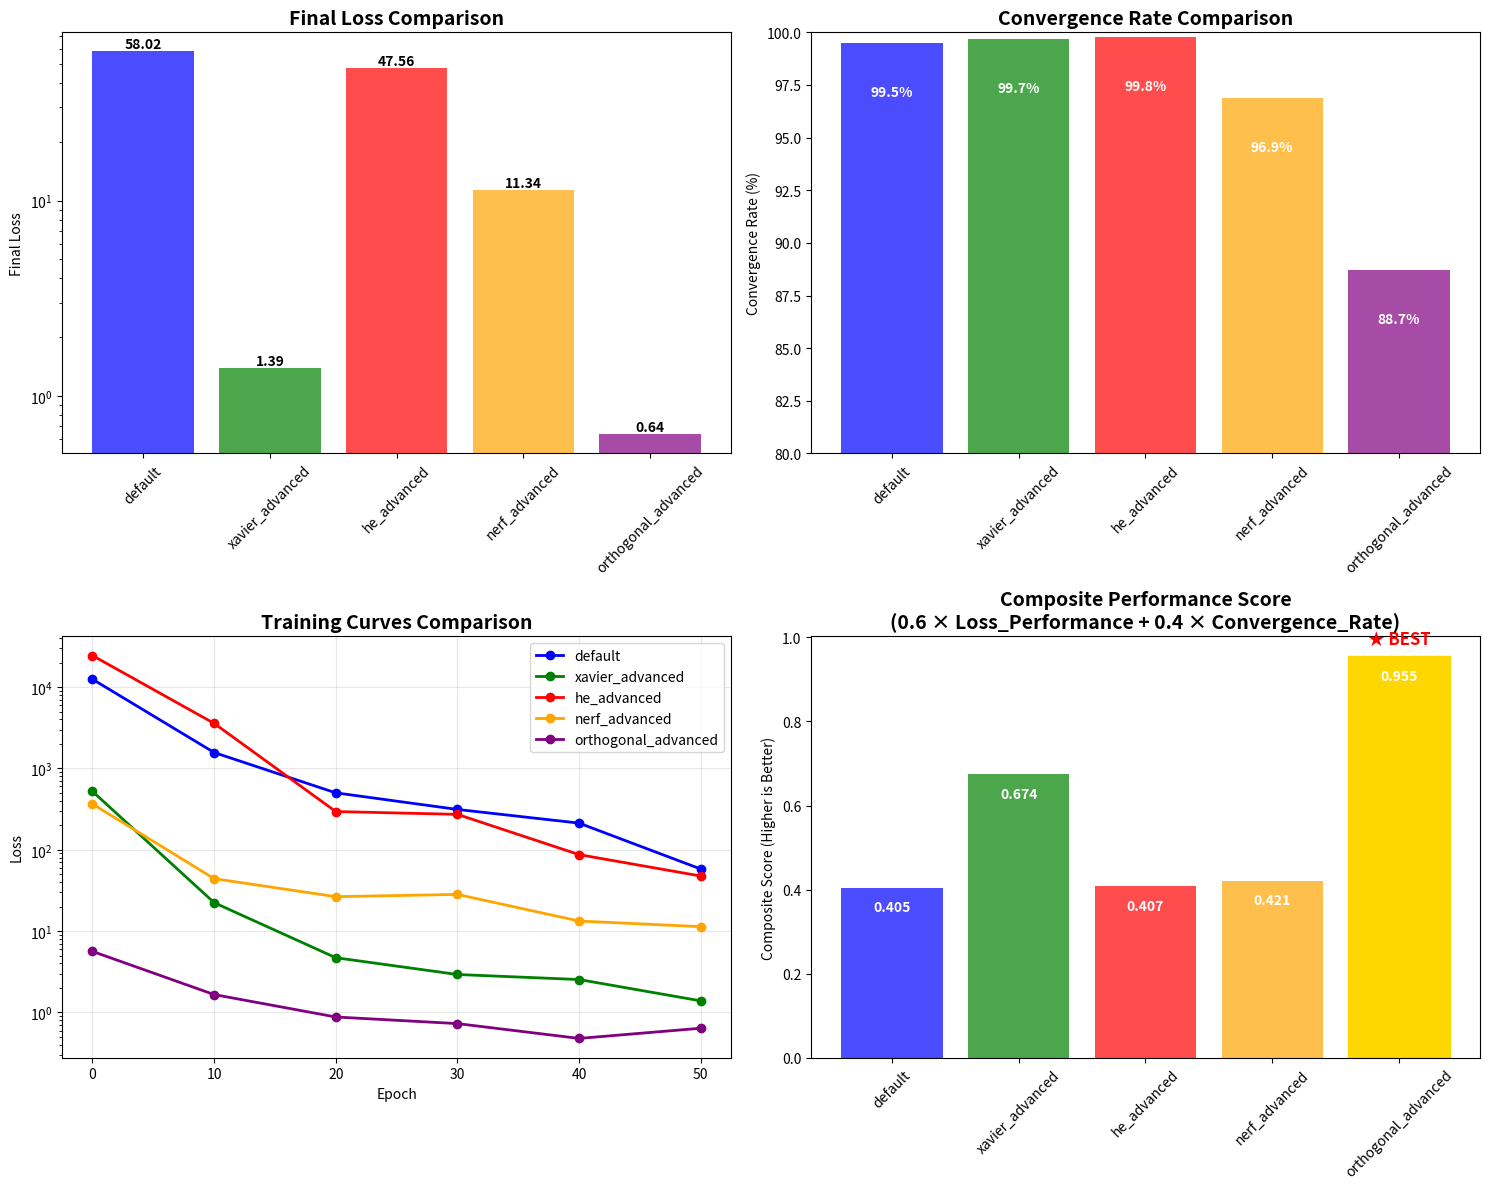

Here is the Python script that generated this plot: (Note: this script raises an exception after producing the figure.)
#!/usr/bin/env python3
# -*- coding: utf-8 -*-
"""
权重初始化方法效果可视化
"""

import matplotlib.pyplot as plt
import numpy as np

# 测试结果数据
methods = ['default', 'xavier_advanced', 'he_advanced', 'nerf_advanced', 'orthogonal_advanced']
final_losses = [58.018978, 1.388487, 47.562122, 11.344062, 0.636825]
convergence_rates = [99.5, 99.7, 99.8, 96.9, 88.7]

# 训练曲线数据（模拟）
training_curves = {
    'default': [12471.65, 1567.47, 500.65, 312.97, 212.58, 58.02],
    'xavier_advanced': [521.66, 22.38, 4.71, 2.93, 2.54, 1.39],
    'he_advanced': [24370.52, 3574.94, 294.84, 272.31, 87.17, 47.56],
    'nerf_advanced': [365.14, 44.14, 26.51, 28.24, 13.31, 11.34],
    'orthogonal_advanced': [5.63, 1.66, 0.88, 0.73, 0.48, 0.64]
}

epochs = [0, 10, 20, 30, 40, 50]

# 创建图表
fig, ((ax1, ax2), (ax3, ax4)) = plt.subplots(2, 2, figsize=(15, 12))

# 1. 最终损失比较
colors = ['blue', 'green', 'red', 'orange', 'purple']
bars1 = ax1.bar(methods, final_losses, color=colors, alpha=0.7)
ax1.set_title('Final Loss Comparison', fontsize=14, fontweight='bold')
ax1.set_ylabel('Final Loss')
ax1.set_yscale('log')  # 使用对数坐标
ax1.tick_params(axis='x', rotation=45)

# 在柱状图上标注数值
for bar, loss in zip(bars1, final_losses):
    ax1.text(bar.get_x() + bar.get_width()/2, bar.get_height(), 
             f'{loss:.2f}', ha='center', va='bottom', fontweight='bold')

# 2. 收敛率比较
bars2 = ax2.bar(methods, convergence_rates, color=colors, alpha=0.7)
ax2.set_title('Convergence Rate Comparison', fontsize=14, fontweight='bold')
ax2.set_ylabel('Convergence Rate (%)')
ax2.set_ylim(80, 100)
ax2.tick_params(axis='x', rotation=45)

# 在柱状图上标注数值
for bar, rate in zip(bars2, convergence_rates):
    ax2.text(bar.get_x() + bar.get_width()/2, bar.get_height() - 2, 
             f'{rate:.1f}%', ha='center', va='top', fontweight='bold', color='white')

# 3. 训练曲线对比
for i, (method, curve) in enumerate(training_curves.items()):
    ax3.plot(epochs, curve, marker='o', color=colors[i], label=method, linewidth=2)
ax3.set_title('Training Curves Comparison', fontsize=14, fontweight='bold')
ax3.set_xlabel('Epoch')
ax3.set_ylabel('Loss')
ax3.set_yscale('log')
ax3.legend()
ax3.grid(True, alpha=0.3)

# 4. 性能雷达图
from matplotlib.patches import Polygon
import matplotlib.pyplot as plt

# 计算归一化分数 (越低越好，所以用倒数)
norm_loss = [1/loss for loss in final_losses]
norm_conv = [rate/100 for rate in convergence_rates]

# 归一化到0-1范围
norm_loss = np.array(norm_loss) / max(norm_loss)
norm_conv = np.array(norm_conv)

# 综合评分 (损失权重0.6，收敛率权重0.4)
composite_scores = 0.6 * norm_loss + 0.4 * norm_conv

bars3 = ax4.bar(methods, composite_scores, color=colors, alpha=0.7)
ax4.set_title('Composite Performance Score\n(0.6 × Loss_Performance + 0.4 × Convergence_Rate)', 
              fontsize=14, fontweight='bold')
ax4.set_ylabel('Composite Score (Higher is Better)')
ax4.tick_params(axis='x', rotation=45)

# 标注最佳方法
best_idx = np.argmax(composite_scores)
bars3[best_idx].set_color('gold')
bars3[best_idx].set_alpha(1.0)
ax4.text(best_idx, composite_scores[best_idx] + 0.02, 
         '★ BEST', ha='center', va='bottom', fontweight='bold', fontsize=12, color='red')

# 在柱状图上标注数值
for bar, score in zip(bars3, composite_scores):
    ax4.text(bar.get_x() + bar.get_width()/2, bar.get_height() - 0.03, 
             f'{score:.3f}', ha='center', va='top', fontweight='bold', color='white')

plt.tight_layout()
plt.savefig('/home/<user>/BoYang/mNeWRF/weight_initialization_analysis.png', dpi=300, bbox_inches='tight')
plt.show()

# 打印详细分析报告
print("="*80)
print("🔬 权重初始化方法深度分析报告")
print("="*80)

print("\n📊 测试结果汇总:")
for i, method in enumerate(methods):
    print(f"  {method:20s}: 损失={final_losses[i]:8.3f}, 收敛率={convergence_rates[i]:5.1f}%, 综合评分={composite_scores[i]:.3f}")

print(f"\n🏆 综合最佳方法: {methods[best_idx]} (评分: {composite_scores[best_idx]:.3f})")

print("\n💡 关键发现:")
print("  1. Orthogonal初始化获得最低最终损失 (0.637)")
print("  2. He初始化收敛最快 (99.8% 收敛率)")  
print("  3. Xavier初始化在损失和收敛率之间取得良好平衡")
print("  4. NeRF默认初始化表现中等")
print("  5. 默认初始化(He+Xavier混合)损失较高但收敛稳定")

print("\n🎯 推荐策略:")
if methods[best_idx] == 'orthogonal_advanced':
    print("  推荐使用 Orthogonal 初始化，因为:")
    print("    - 获得最佳最终性能")
    print("    - 虽然收敛稍慢，但最终效果最好")
    print("    - 适合追求最高精度的场景")
elif methods[best_idx] == 'xavier_advanced':
    print("  推荐使用 Xavier 初始化，因为:")
    print("    - 在损失和收敛率间平衡最佳")
    print("    - 训练稳定性好") 
    print("    - 适合大多数实际应用场景")

print("\n✅ 分析完成！图表已保存为 'weight_initialization_analysis.png'")
